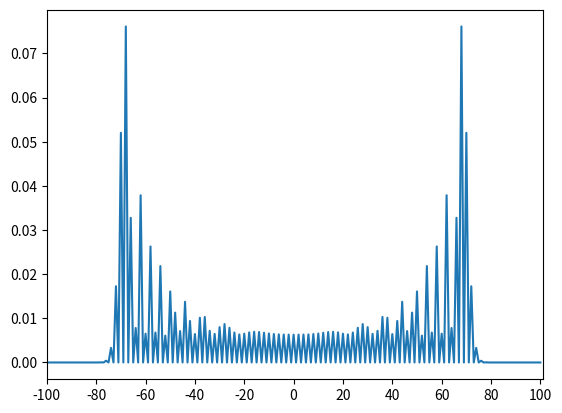

Python code for this plot:
from numpy import *
from matplotlib.pyplot import *

N = 100 #number of steps
P = 2*N+1 #number of positions

coin0 = array([1,0]) # |0>
coin1 = array([0,1]) # |1>

C00 = outer(coin0,coin0) # |0><0|
C01 = outer(coin0,coin1) #|0><1|
C10 = outer(coin1,coin0) # |1><0|
C11 = outer(coin1,coin1) #|1><1|

C_hat = (C00 + C01 + C10 - C11)/sqrt(2.)

ShiftPlus = roll(eye(P), 1, axis=0)
ShiftMinus = roll(eye(P), -1, axis=0)
S_hat = kron(ShiftPlus, C00) + kron(ShiftMinus, C11)

U = S_hat.dot(kron(eye(P),C_hat))

posn0 = zeros(P)
posn0[N] = 1 # array indexing starts from 0, so index N is the central position
psi0 = kron(posn0,(coin0+coin1*1j)/sqrt(2.))


psiN = linalg.matrix_power(U, N).dot(psi0)

prob = empty(P)
for k in range(P):
    posn = zeros(P)
    posn[k] = 1
    M_hat_k = kron( outer(posn,posn), eye(2))
    proj = M_hat_k.dot(psiN)
    prob[k] = proj.dot(proj.conjugate()).real

fig = figure()
ax = fig.add_subplot(111)
plot(arange(P), prob)
#plot(arange(P), prob, 'o')
loc = range (0, P, 20) #location of ticks
xticks(loc)
xlim(0, P)
ax.set_xticklabels(range (-N,N+1, 20))
show()
